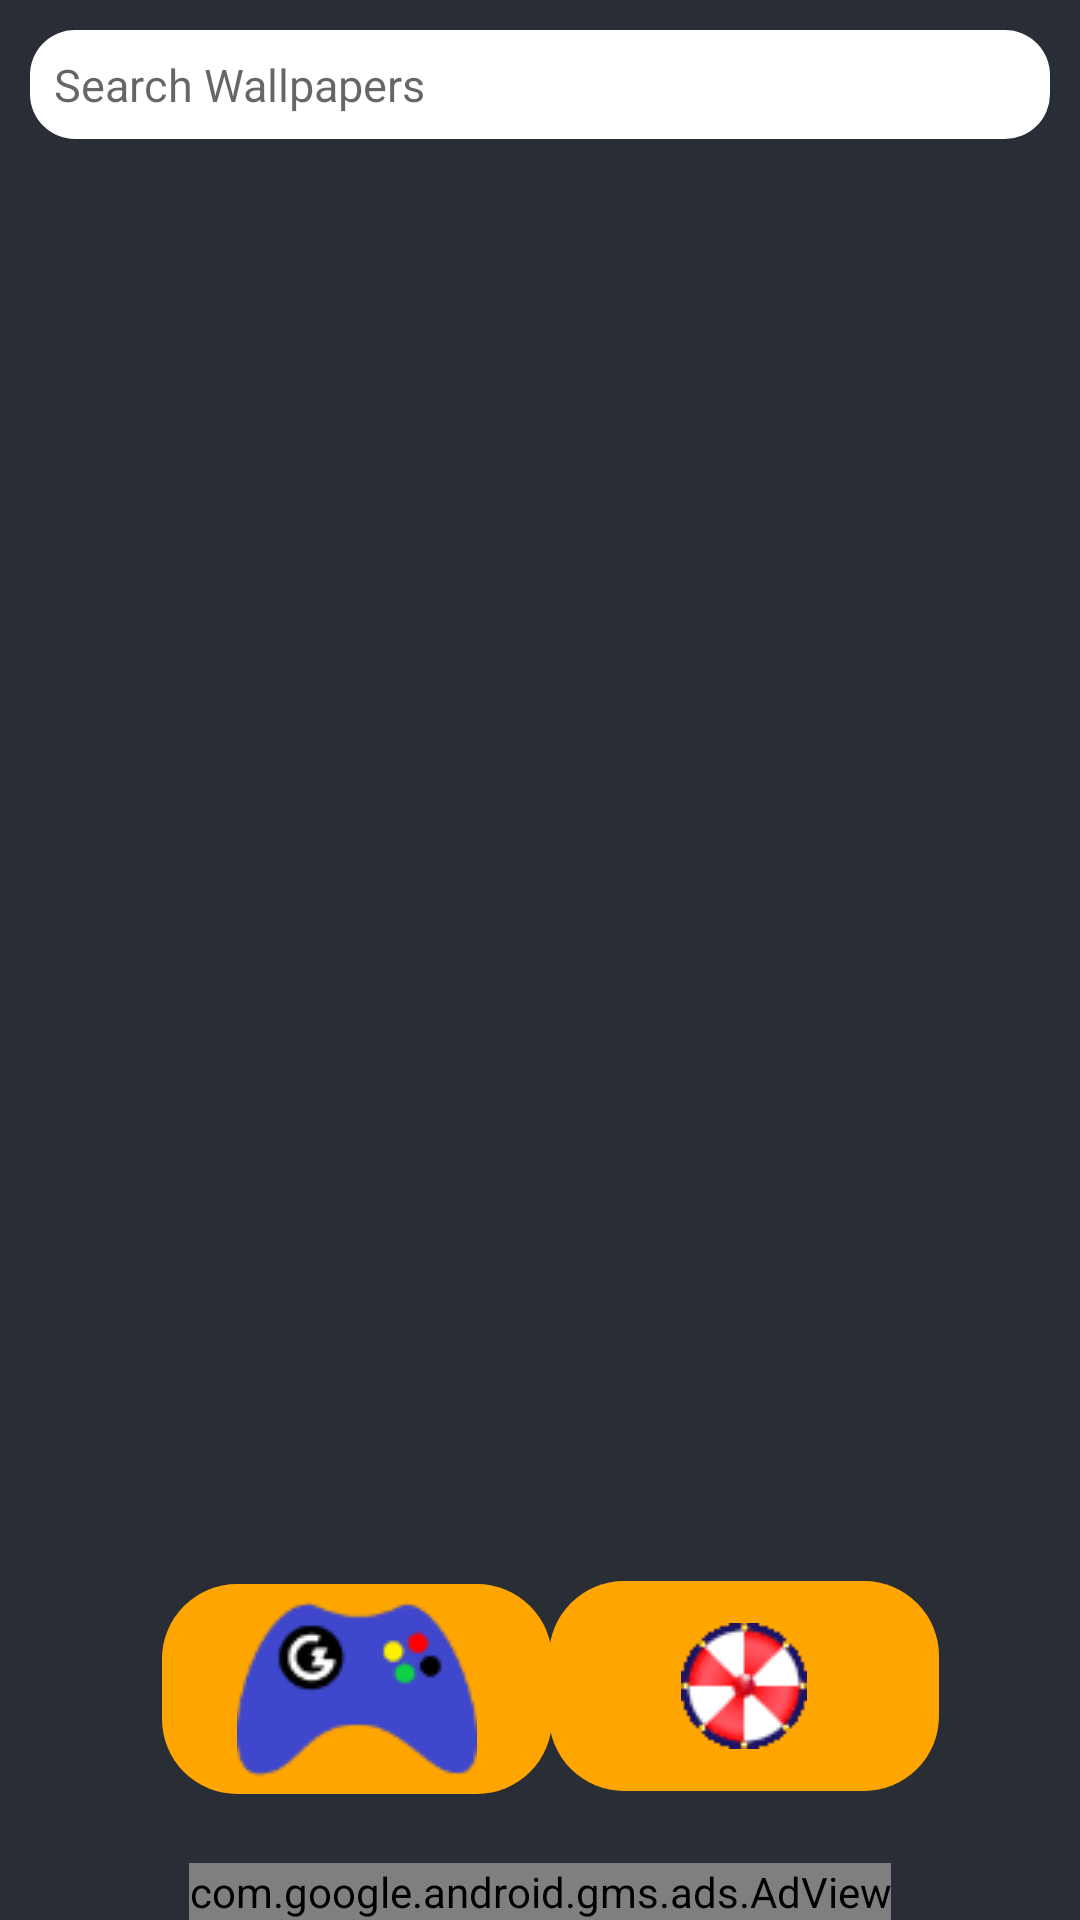

Produce the Android XML layout that renders to this screen, including the resource entries it uses.
<!-- AndroidManifest.xml: application theme Theme.4KWallpapers -->
<!-- res/layout/activity_main.xml -->
<?xml version="1.0" encoding="utf-8"?>
<RelativeLayout xmlns:android="http://schemas.android.com/apk/res/android"
    xmlns:app="http://schemas.android.com/apk/res-auto"
    xmlns:tools="http://schemas.android.com/tools"
    android:layout_width="match_parent"
    android:orientation="vertical"
    android:background="@color/black_shade_1"
    android:layout_height="match_parent"
    tools:context=".MainActivity">
    
    
    <LinearLayout
        android:layout_width="match_parent"
        android:layout_height="wrap_content"
        android:id="@+id/idLLSearch"
        android:orientation="horizontal"
        android:layout_margin="10dp"
        android:focusable="true"
        android:focusableInTouchMode="true"
        android:background="@drawable/search_back"
        android:weightSum="4">


        <EditText
            android:layout_width="0dp"
            android:layout_height="wrap_content"
            android:layout_weight="3.5"
            android:id="@+id/idEditSearch"
            android:hint="Search Wallpapers"
            android:padding="8dp"
            android:singleLine="true"
            android:textColor="@color/black"
            android:textSize="15sp"
            android:backgroundTint="@android:color/transparent"/>
        
        <ImageView
            android:id="@+id/idIVSearch"
            android:layout_width="0dp"
            android:layout_height="wrap_content"
            android:layout_weight="0.5"
            android:src="@drawable/ic_search"
            android:layout_gravity="center"
            android:padding="4dp"/>


    </LinearLayout>

    <androidx.recyclerview.widget.RecyclerView
        android:layout_width="match_parent"
        android:layout_height="wrap_content"
        android:orientation="horizontal"
        android:layout_below="@id/idLLSearch"
        app:layoutManager="androidx.recyclerview.widget.LinearLayoutManager"
        android:id="@+id/idRVCategory"
        android:layout_marginTop="3dp"/>

    <androidx.recyclerview.widget.RecyclerView
        android:id="@+id/idRVWallpapers"
        android:layout_width="match_parent"
        android:layout_height="match_parent"
        android:layout_below="@id/idRVCategory"
        android:layout_marginTop="5dp" />

    <ImageButton
        android:id="@+id/idQuizBtn"
        android:layout_width="130dp"
        android:layout_height="70dp"
        android:layout_above="@id/adView"
        android:layout_alignParentEnd="true"
        android:layout_marginEnd="47dp"
        android:layout_marginBottom="24dp"
        android:background="@drawable/button_backn"
        android:src="@drawable/quiz"
        android:textAllCaps="false" />

    <ImageButton
        android:id="@+id/idGameBtn"
        android:layout_width="130dp"
        android:layout_height="70dp"
        android:layout_above="@id/adView"
        android:layout_alignParentStart="true"
        android:layout_marginStart="54dp"
        android:layout_marginBottom="23dp"
        android:background="@drawable/button_backn"
        android:src="@drawable/game2"
        android:textAllCaps="false" />

    <com.google.android.gms.ads.AdView
        xmlns:ads="http://schemas.android.com/apk/res-auto"
        android:id="@+id/adView"
        android:layout_width="wrap_content"
        android:layout_height="wrap_content"
        android:layout_centerHorizontal="true"
        android:layout_alignParentBottom="true"
        ads:adSize="BANNER"
        ads:adUnitId="ca-app-pub-1373457972994236/7350686106">
    </com.google.android.gms.ads.AdView>

    <ProgressBar
        android:layout_width="wrap_content"
        android:layout_height="wrap_content"
        android:id="@+id/idPBLoading"
        android:layout_centerInParent="true"
        android:visibility="gone" />







</RelativeLayout>
<!-- resources referenced by this layout -->
<resources>
  <color name="black">#FF000000</color>
  <color name="black_shade_1">#292D36</color>
  <!-- drawable button_backn (drawable) -->
  <?xml version="1.0" encoding="utf-8"?>
  <shape xmlns:android="http://schemas.android.com/apk/res/android">
      <solid android:color="@color/yellow"/>
          <corners android:radius="25dp"/>
  
  
  </shape>
  <!-- drawable game2: png bitmap (drawable, 4220 bytes) -->
  <!-- drawable quiz: gif bitmap (drawable, 305558 bytes) -->
  <!-- drawable search_back (drawable) -->
  <?xml version="1.0" encoding="utf-8"?>
  <shape android:shape="rectangle" xmlns:android="http://schemas.android.com/apk/res/android">
  <corners android:radius="15dp"/>
  <solid android:color="@color/white"/>
  </shape>
  <style name="Theme.4KWallpapers" parent="Theme.MaterialComponents.DayNight.NoActionBar">
          
          <item name="colorPrimary">@color/purple_500</item>
          <item name="colorPrimaryVariant">@color/purple_700</item>
          <item name="colorOnPrimary">@color/white</item>
          
          <item name="colorSecondary">@color/teal_200</item>
          <item name="colorSecondaryVariant">@color/teal_700</item>
          <item name="colorOnSecondary">@color/black</item>
          
          <item name="android:statusBarColor">?attr/colorPrimaryVariant</item>
          
      </style>
  <color name="yellow">#FFA500</color>
  <color name="white">#FFFFFFFF</color>
  <color name="purple_500">#FF6200EE</color>
  <color name="purple_700">#292D36</color>
  <color name="teal_200">#FF03DAC5</color>
  <color name="teal_700">#FF018786</color>
</resources>
